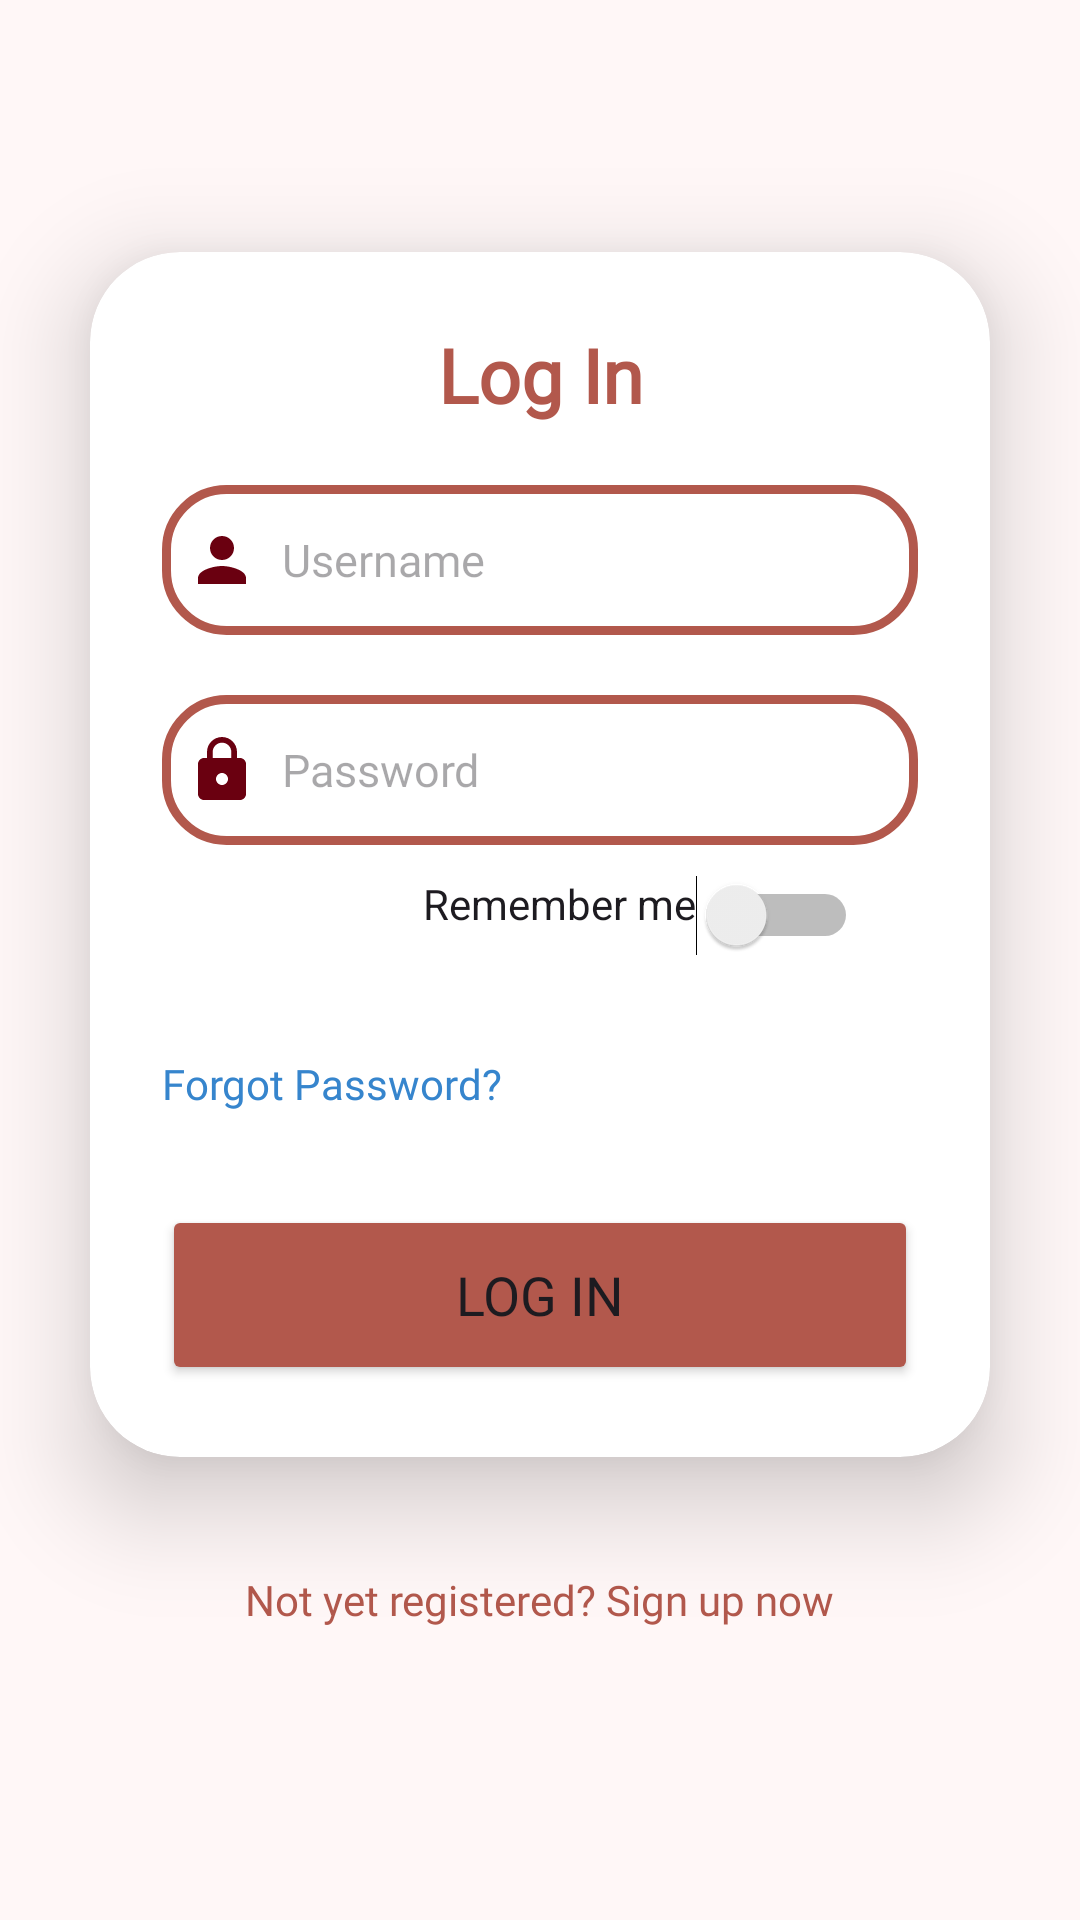

Here is an Android app screen rendered from its layout file. Give the layout XML and the strings, colors and styles it references.
<!-- AndroidManifest.xml: application theme Theme.MyApplication -->
<!-- res/layout/activity_login.xml -->
<?xml version="1.0" encoding="utf-8"?>
<LinearLayout xmlns:android="http://schemas.android.com/apk/res/android"
    xmlns:app="http://schemas.android.com/apk/res-auto"
    xmlns:tools="http://schemas.android.com/tools"
    xmlns:card_view="http://schemas.android.com/apk/res-auto"
    android:layout_width="match_parent"
    android:layout_height="match_parent"
    android:background="@color/lavender_blush"
    android:gravity="center"
    android:orientation="vertical"
    tools:context=".LoginActivity">

    <androidx.cardview.widget.CardView
        android:layout_width="match_parent"
        android:layout_height="wrap_content"
        android:layout_margin="30dp"
        app:cardCornerRadius="30dp"
        app:cardElevation="20dp"
        android:background="@drawable/custom_edittext">

        <LinearLayout
            android:layout_width="match_parent"
            android:layout_height="wrap_content"
            android:orientation="vertical"
            android:layout_gravity="center_horizontal"
            android:padding="24dp">

            <TextView
                android:id="@+id/loginText"
                android:layout_width="match_parent"
                android:layout_height="wrap_content"
                android:fontFamily="@font/poppins_semibold"
                android:text="Log In"
                android:textAlignment="center"
                android:textColor="@color/coyote"
                android:textSize="25sp"
                android:textStyle="bold" />

            <EditText
                android:id="@+id/username"
                android:layout_width="match_parent"
                android:layout_height="50dp"
                android:layout_marginTop="20dp"
                android:background="@drawable/custom_edittext"
                android:drawableLeft="@drawable/baseline_person_24"
                android:drawablePadding="8dp"
                android:fontFamily="@font/poppins_medium"
                android:hint="Username"
                android:textSize="15sp"
                android:padding="8dp"
                android:textColor="@color/black"
                android:textColorHighlight="@color/cardview_dark_background" />

            <EditText
                android:id="@+id/password_toggle"
                android:layout_width="match_parent"
                android:layout_height="50dp"
                android:layout_marginTop="20dp"
                android:background="@drawable/custom_edittext"
                android:drawableLeft="@drawable/baseline_lock_24"
                android:drawablePadding="8dp"
                android:fontFamily="@font/poppins_medium"
                android:hint="Password"
                android:textSize="15sp"
                android:inputType="textPassword"
                android:padding="8dp"
                android:textColor="@color/black"
                android:textColorHighlight="@color/cardview_dark_background" />

            <Switch
                android:id="@+id/active"
                android:layout_width="match_parent"
                android:layout_height="50dp"
                android:layout_marginStart="20dp"
                android:layout_marginTop="10dp"
                android:layout_marginEnd="20dp"
                android:gravity="end"
                android:text="Remember me" />

            <TextView
                android:id="@+id/forgotPasswordTextView"
                android:layout_width="wrap_content"
                android:layout_height="50dp"
                android:text="Forgot Password?"
                android:fontFamily="@font/poppins_light"
                android:textColor="#3685CD"
                android:layout_marginTop="10dp"
                android:clickable="true"
                android:onClick="forgotPasswordClicked"/>

            <Button
                android:id="@+id/loginButton"
                android:layout_width="match_parent"
                android:layout_height="60dp"
                android:backgroundTint="@color/coyote"
                android:fontFamily="@font/poppins_semibold"
                android:text="Log in"
                android:textSize="18sp"
                app:cornerRadius="20dp" />

        </LinearLayout>

    </androidx.cardview.widget.CardView>


    <TextView
        android:id="@+id/signupText"
        android:layout_width="wrap_content"
        android:layout_height="50dp"
        android:layout_marginBottom="20dp"
        android:fontFamily="@font/poppins_light"
        android:padding="8dp"
        android:text="Not yet registered? Sign up now"
        android:textAlignment="center"
        android:textColor="@color/coyote"
        android:textSize="14sp"
        android:clickable="true" />

</LinearLayout>
<!-- resources referenced by this layout -->
<resources>
  <color name="black">#FF000000</color>
  <color name="coyote">#B2584C</color>
  <color name="lavender_blush">#FFF7F7</color>
  <!-- drawable baseline_lock_24 (drawable) -->
  <vector android:height="24dp" android:tint="@color/wine"
      android:viewportHeight="24" android:viewportWidth="24"
      android:width="24dp" xmlns:android="http://schemas.android.com/apk/res/android">
      <path android:fillColor="@android:color/white" android:pathData="M18,8h-1L17,6c0,-2.76 -2.24,-5 -5,-5S7,3.24 7,6v2L6,8c-1.1,0 -2,0.9 -2,2v10c0,1.1 0.9,2 2,2h12c1.1,0 2,-0.9 2,-2L20,10c0,-1.1 -0.9,-2 -2,-2zM12,17c-1.1,0 -2,-0.9 -2,-2s0.9,-2 2,-2 2,0.9 2,2 -0.9,2 -2,2zM15.1,8L8.9,8L8.9,6c0,-1.71 1.39,-3.1 3.1,-3.1 1.71,0 3.1,1.39 3.1,3.1v2z"/>
  </vector>
  <!-- drawable baseline_person_24 (drawable) -->
  <vector android:height="24dp" android:tint="@color/wine"
      android:viewportHeight="24" android:viewportWidth="24"
      android:width="24dp" xmlns:android="http://schemas.android.com/apk/res/android">
      <path android:fillColor="@android:color/white" android:pathData="M12,12c2.21,0 4,-1.79 4,-4s-1.79,-4 -4,-4 -4,1.79 -4,4 1.79,4 4,4zM12,14c-2.67,0 -8,1.34 -8,4v2h16v-2c0,-2.66 -5.33,-4 -8,-4z"/>
  </vector>
  <!-- drawable custom_edittext (drawable) -->
  <?xml version="1.0" encoding="utf-8"?>
  <shape xmlns:android="http://schemas.android.com/apk/res/android"
      android:shape="rectangle">
  
      <stroke
          android:width="3dp"
          android:color="@color/coyote"/>
      <corners
          android:radius="20dp"/>
  </shape>
  <style name="Theme.MyApplication" parent="Base.Theme.MyApplication" />
  <color name="wine">#6A0010</color>
  <style name="Base.Theme.MyApplication" parent="Theme.Material3.DayNight.NoActionBar">
          
          
      </style>
</resources>
